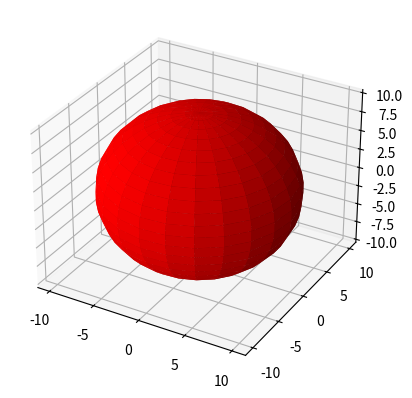

Python code for this plot:
import numpy as np
import matplotlib.pyplot as plt
#  form mpl_toolkits.mplot3d import Axes3D

fig=plt.figure()
ax=fig.add_subplot(111,projection='3d')


# make data
seg=24
u=np.linspace(0,2*np.pi,seg)
v=np.linspace(0,np.pi,seg)
x=10*np.outer(np.cos(u),np.sin(v))
y=10*np.outer(np.sin(u),np.sin(v))
z=10*np.outer(np.ones(seg),np.cos(v))

# Plot the surface
ax.plot_surface(x,y,z,color='red')

plt.show()
